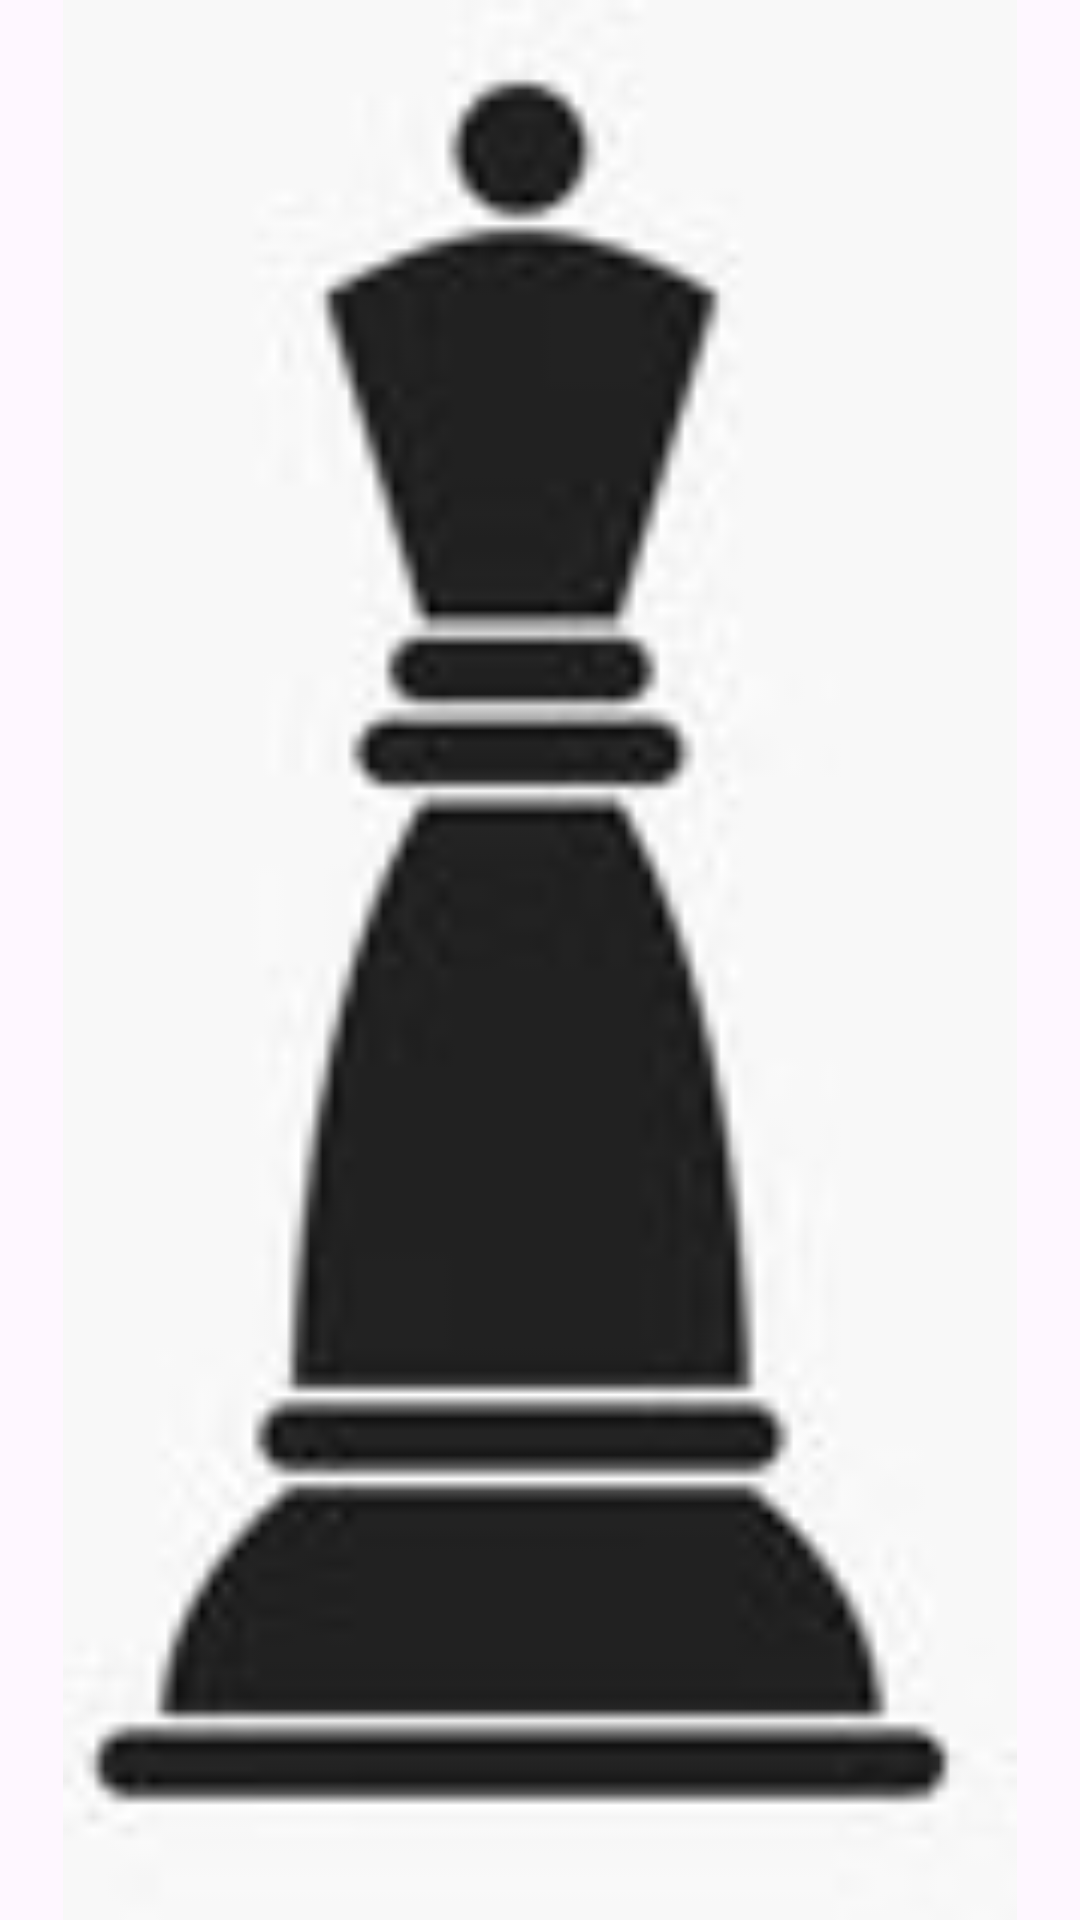

Android layout source for this screen:
<!-- AndroidManifest.xml: application theme Theme.Recycler_test_2 -->
<!-- res/layout/chess_piece.xml -->
<?xml version="1.0" encoding="utf-8"?>
<ImageView android:layout_width="wrap_content"
    android:id="@+id/chess_piece"
    android:layout_height="wrap_content"
    xmlns:android="http://schemas.android.com/apk/res/android"
    android:src="@drawable/king"></ImageView>
<!-- resources referenced by this layout -->
<resources>
  <!-- drawable king: jpg bitmap (drawable, 14170 bytes) -->
  <style name="Theme.Recycler_test_2" parent="Base.Theme.Recycler_test_2" />
  <style name="Base.Theme.Recycler_test_2" parent="Theme.Material3.DayNight.NoActionBar">
          
          
      </style>
</resources>
